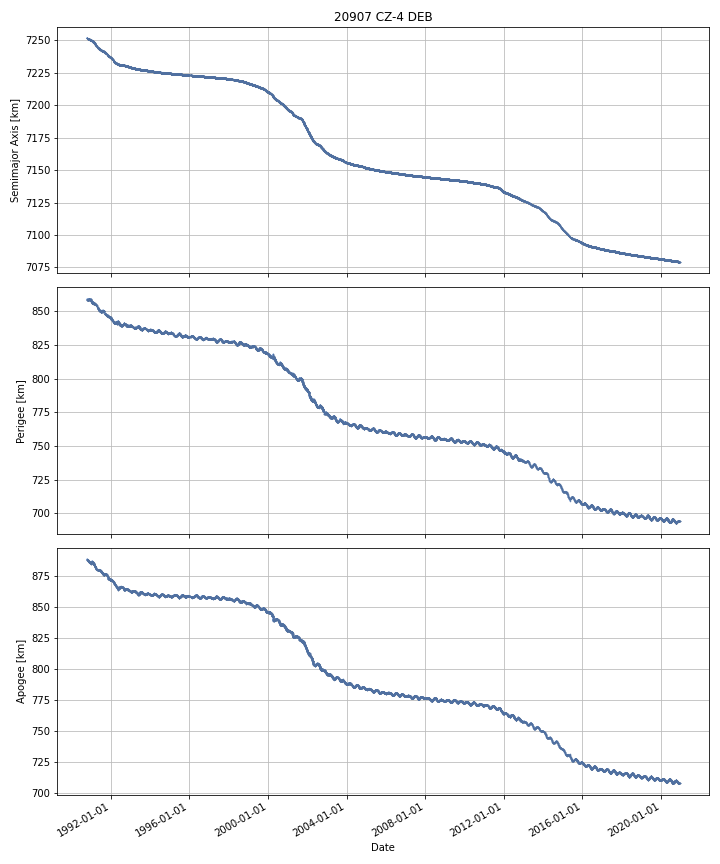

Data behind this chart, as committed beside it:
DATE, SEMIMAJOR_AXIS, PERIAPSIS, APOAPSIS, DOT_SEMIMAJOR_AXIS, DOT_PERIAPSIS, DOT_APOAPSIS
1990-10-16, 7252, 858.8, 888.6, , , 
1990-10-17, 7252, 858.7, 888.6, -0.03552, -0.1091, 0.03808
1990-10-18, 7252, 858.7, 888.6, -0.03593, -0.05573, -0.01612
1990-10-19, 7252, 858.7, 888.6, -0.03412, 0.007883, -0.07612
1990-10-20, 7252, 858.6, 888.5, -0.03617, -0.05288, -0.01946
1990-10-21, 7252, 858.6, 888.5, -0.03601, -0.02338, -0.04863
1990-10-22, 7252, 858.6, 888.4, -0.03583, 0.008396, -0.08006
1990-10-23, 7252, 858.6, 888.3, -0.03525, 0.004963, -0.07546
1990-10-24, 7252, 858.6, 888.3, -0.03328, -0.01661, -0.04994
1990-10-25, 7252, 858.6, 888.2, -0.03328, -0.01661, -0.04994
1990-10-26, 7252, 858.6, 888.2, -0.02982, -0.01962, -0.04001
1990-10-27, 7251, 858.5, 888.2, -0.02954, -0.01986, -0.03923
1990-10-28, 7251, 858.5, 888.2, -0.02713, -0.05941, 0.005145
1990-10-29, 7251, 858.4, 888.2, -0.02294, -0.1283, 0.08248
1990-10-30, 7251, 858.1, 888.5, -0.01979, -0.2568, 0.2172
1990-10-31, 7251, 858.6, 887.9, 0.01027, 0.5332, -0.5126
1990-11-01, 7251, 858.6, 887.9, -0.009567, 0.001735, -0.02087
1990-11-02, 7251, 858.5, 888, -0.01368, -0.09687, 0.06951
1990-11-03, 7251, 858.8, 887.8, -0.003602, 0.2275, -0.2347
1990-11-04, 7251, 858.7, 887.8, -0.01569, -0.02858, -0.002813
1990-11-05, 7251, 858.7, 887.8, -0.01737, -0.06197, 0.02723
1990-11-06, 7251, 858.7, 887.8, -0.01616, -0.00844, -0.02388
1990-11-07, 7251, 858.7, 887.7, -0.01616, -0.00844, -0.02388
1990-11-08, 7251, 858.6, 887.7, -0.01616, -0.00844, -0.02388
1990-11-09, 7251, 858.6, 887.7, -0.01922, -0.04689, 0.008443
1990-11-10, 7251, 858.5, 887.8, -0.02366, -0.1025, 0.05519
1990-11-11, 7251, 858.4, 887.8, -0.02366, -0.1025, 0.05519
1990-11-12, 7251, 858.1, 888.1, -0.02475, -0.2978, 0.2483
1990-11-13, 7251, 858.7, 887.4, -0.0331, 0.5977, -0.6639
1990-11-14, 7251, 859.1, 887, -0.03083, 0.3779, -0.4395
1990-11-15, 7251, 859.1, 886.9, -0.02685, -0.02049, -0.03321
1990-11-16, 7251, 859.2, 886.8, -0.02767, 0.09765, -0.153
1990-11-17, 7251, 859.2, 886.7, -0.02582, 0.04956, -0.1012
1990-11-18, 7251, 859.2, 886.7, -0.02601, -0.03203, -0.01999
1990-11-19, 7251, 859, 886.8, -0.02626, -0.1349, 0.08239
1990-11-20, 7251, 859, 886.7, -0.02399, -0.008441, -0.03955
1990-11-21, 7251, 859, 886.7, -0.02314, -0.06082, 0.01455
1990-11-22, 7251, 858.8, 886.8, -0.02165, -0.1535, 0.1102
1990-11-23, 7251, 858.6, 887, -0.02012, -0.1655, 0.1252
1990-11-24, 7251, 858.6, 887, -0.02124, -0.06823, 0.02574
1990-11-25, 7251, 858.8, 886.8, -0.009146, 0.2034, -0.2217
1990-11-26, 7251, 859.1, 886.4, 0.002494, 0.3566, -0.3516
1990-11-27, 7251, 859.3, 886.2, -0.01445, 0.1904, -0.2193
1990-11-28, 7251, 858.9, 886.6, -0.01163, -0.4443, 0.421
1990-11-29, 7251, 858.7, 886.7, -0.01571, -0.1637, 0.1323
1990-11-30, 7251, 858.6, 886.8, -0.01724, -0.09096, 0.05648
1990-12-01, 7251, 858.6, 886.8, -0.0169, 0.01282, -0.04661
1990-12-02, 7251, 858.7, 886.7, -0.01772, 0.01895, -0.05439
1990-12-03, 7251, 858.7, 886.6, -0.01772, 0.01895, -0.05439
1990-12-04, 7251, 858.7, 886.6, -0.0185, 0.005727, -0.04273
1990-12-05, 7251, 858.7, 886.6, -0.01953, -0.01168, -0.02739
1990-12-06, 7251, 858.7, 886.6, -0.01953, -0.01168, -0.02739
1990-12-07, 7251, 858.6, 886.6, -0.02078, -0.09445, 0.05289
1990-12-08, 7251, 858.3, 886.8, -0.0229, -0.2342, 0.1884
1990-12-09, 7251, 858.1, 887, -0.02606, -0.2208, 0.1687
1990-12-10, 7251, 858.3, 886.8, -0.02752, 0.1411, -0.1962
1990-12-11, 7251, 858.7, 886.3, -0.02328, 0.4076, -0.4541
1990-12-12, 7251, 858.8, 886.2, -0.03, 0.09122, -0.1512
1990-12-13, 7251, 859, 885.8, -0.02745, 0.2953, -0.3502
1990-12-14, 7251, 859, 885.8, -0.03082, -0.05167, -0.009978
... 10,953 more rows
